Photos from the image-classification dataset "fundus_scans_glaucoma_dataset" in the GitHub repository VLDSLVR/fundus_scans_glaucoma_dataset. Its 2 classes are: glaucoma negative, glaucoma positive.

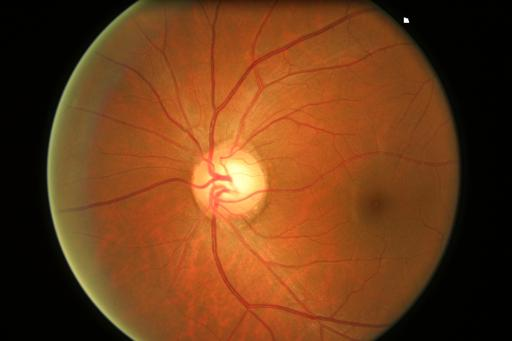
Label: glaucoma positive

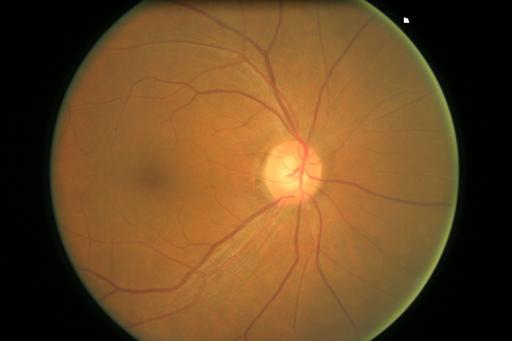
Label: glaucoma negative

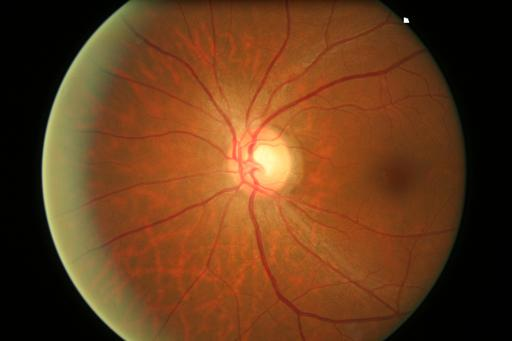
Label: glaucoma positive

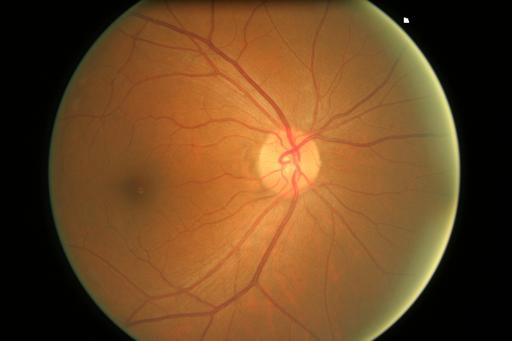
Label: glaucoma negative

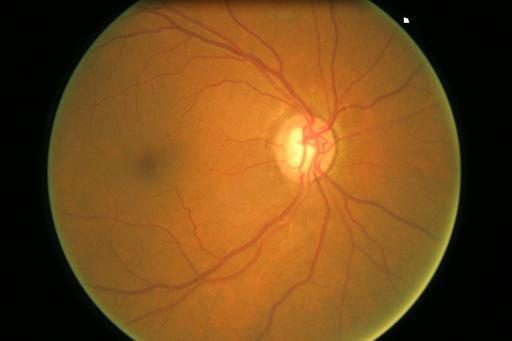
Label: glaucoma positive

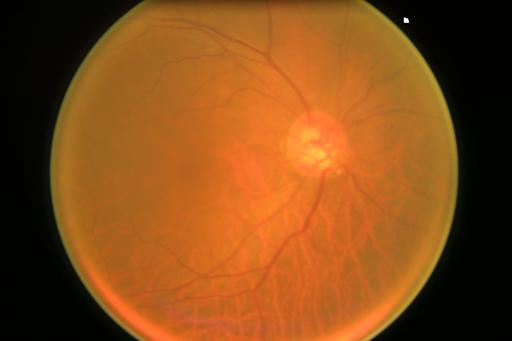
Label: glaucoma negative
